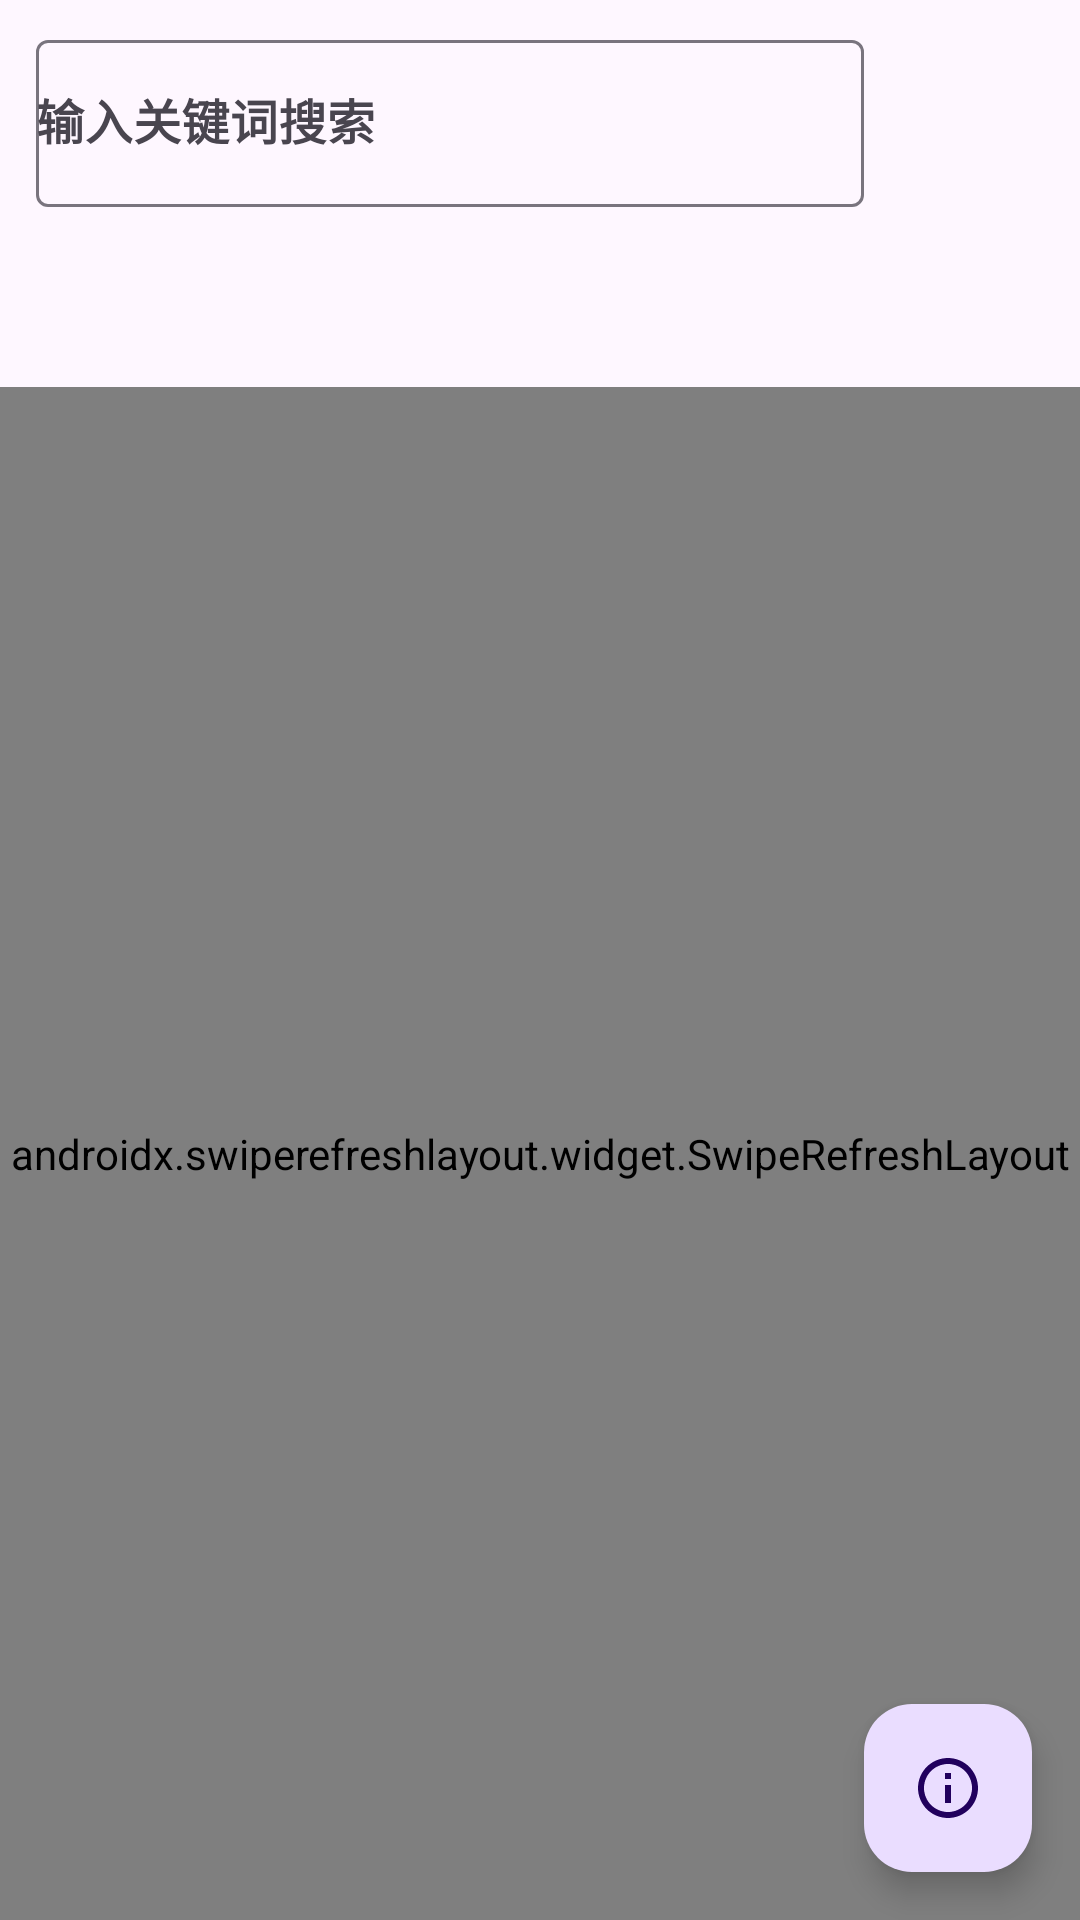

Here is an Android app screen rendered from its layout file. Give the layout XML and the strings, colors and styles it references.
<!-- AndroidManifest.xml: application theme Theme.AppList -->
<!-- res/layout/activity_main.xml -->
<?xml version="1.0" encoding="utf-8"?>
<androidx.coordinatorlayout.widget.CoordinatorLayout xmlns:android="http://schemas.android.com/apk/res/android"
    xmlns:app="http://schemas.android.com/apk/res-auto"
    xmlns:tools="http://schemas.android.com/tools"
    android:id="@+id/main"
    android:layout_width="match_parent"
    android:layout_height="match_parent"
    android:orientation="vertical"
    tools:context=".MainActivity">


    <com.google.android.material.appbar.AppBarLayout
        android:id="@+id/actionBar"
        android:layout_width="match_parent"
        android:layout_height="wrap_content"
        android:elevation="10dp">

        <LinearLayout
            android:layout_width="match_parent"
            android:layout_height="wrap_content"
            android:orientation="horizontal"
            android:paddingHorizontal="12dp">

            <FrameLayout
                android:layout_width="0px"
                android:layout_height="wrap_content"
                android:layout_weight="1">

                <com.google.android.material.textfield.TextInputLayout
                    android:layout_width="match_parent"
                    android:layout_height="wrap_content"
                    android:layout_marginVertical="8dp">

                    <com.google.android.material.textfield.TextInputEditText
                        android:id="@+id/searchInputView"
                        style="@style/Widget.MaterialComponents.TextInputEditText.OutlinedBox"
                        android:layout_width="match_parent"
                        android:layout_height="wrap_content"
                        android:hint="输入关键词搜索"
                        android:paddingLeft="0dp"
                        android:paddingEnd="48dp"
                        android:textSize="16sp"
                        android:textStyle="bold" />
                </com.google.android.material.textfield.TextInputLayout>

                <androidx.appcompat.widget.AppCompatImageView
                    android:id="@+id/clearButton"
                    android:layout_width="24dp"
                    android:layout_height="24dp"
                    android:layout_gravity="end|center_vertical"
                    android:layout_marginTop="4dp"
                    android:layout_marginEnd="24dp"
                    android:rotation="45"
                    android:src="@drawable/baseline_add_circle_outline_24"
                    android:tint="?colorPrimary"
                    android:visibility="gone"
                    tools:visibility="visible" />
            </FrameLayout>

            <androidx.appcompat.widget.AppCompatImageView
                android:id="@+id/menuButton"
                android:layout_width="48dp"
                android:layout_height="48dp"
                android:layout_gravity="end|center_vertical"
                android:layout_marginStart="12dp"
                android:layout_marginTop="4dp"
                android:padding="12dp"
                android:src="@drawable/baseline_apps_24"
                android:tint="?colorPrimary" />

        </LinearLayout>

        <androidx.recyclerview.widget.RecyclerView
            android:id="@+id/quickList"
            android:layout_width="match_parent"
            android:layout_height="52dp"
            android:elevation="6dp"
            android:paddingBottom="4dp" />

    </com.google.android.material.appbar.AppBarLayout>

    <androidx.swiperefreshlayout.widget.SwipeRefreshLayout
        android:id="@+id/swipeRefreshLayout"
        android:layout_width="match_parent"
        android:layout_height="match_parent"
        android:elevation="0dp"
        app:layout_behavior="@string/appbar_scrolling_view_behavior">

        <androidx.slidingpanelayout.widget.SlidingPaneLayout
            android:id="@+id/slidingPaneLayout"
            android:layout_width="match_parent"
            android:layout_height="match_parent">

            <androidx.recyclerview.widget.RecyclerView
                android:id="@+id/recyclerView"
                android:layout_width="300dp"
                android:layout_weight="1"
                android:layout_height="match_parent" />

            <androidx.recyclerview.widget.RecyclerView
                android:id="@+id/launcherContentView"
                android:layout_width="300dp"
                android:layout_weight="1"
                android:layout_height="match_parent" />

        </androidx.slidingpanelayout.widget.SlidingPaneLayout>

    </androidx.swiperefreshlayout.widget.SwipeRefreshLayout>

    <com.google.android.material.floatingactionbutton.ExtendedFloatingActionButton
        android:id="@+id/hintButton"
        android:layout_width="wrap_content"
        android:layout_height="wrap_content"
        android:layout_gravity="end|bottom"
        android:layout_marginHorizontal="16dp"
        android:layout_marginBottom="16dp"
        app:icon="@drawable/outline_info_24"
        app:layout_anchorGravity="bottom|right|end" />

</androidx.coordinatorlayout.widget.CoordinatorLayout>
<!-- resources referenced by this layout -->
<resources>
  <!-- drawable baseline_add_circle_outline_24 (drawable) -->
  <vector xmlns:android="http://schemas.android.com/apk/res/android"
      android:width="24dp"
      android:height="24dp"
      android:viewportWidth="24"
      android:viewportHeight="24">
  
      <path
          android:fillColor="@android:color/white"
          android:pathData="M13,7h-2v4L7,11v2h4v4h2v-4h4v-2h-4L13,7zM12,2C6.48,2 2,6.48 2,12s4.48,10 10,10 10,-4.48 10,-10S17.52,2 12,2zM12,20c-4.41,0 -8,-3.59 -8,-8s3.59,-8 8,-8 8,3.59 8,8 -3.59,8 -8,8z" />
  
  </vector>
  <!-- drawable outline_info_24 (drawable) -->
  <vector xmlns:android="http://schemas.android.com/apk/res/android"
      android:width="24dp"
      android:height="24dp"
      android:viewportWidth="24"
      android:tint="?attr/colorControlNormal"
      android:viewportHeight="24">
  
      <path
          android:fillColor="@android:color/white"
          android:pathData="M11,7h2v2h-2zM11,11h2v6h-2zM12,2C6.48,2 2,6.48 2,12s4.48,10 10,10 10,-4.48 10,-10S17.52,2 12,2zM12,20c-4.41,0 -8,-3.59 -8,-8s3.59,-8 8,-8 8,3.59 8,8 -3.59,8 -8,8z" />
  
  </vector>
  <style name="Theme.AppList" parent="Base.Theme.AppList">
      </style>
  <style name="Base.Theme.AppList" parent="Theme.Material3.DayNight.NoActionBar">
          
          
      </style>
</resources>
